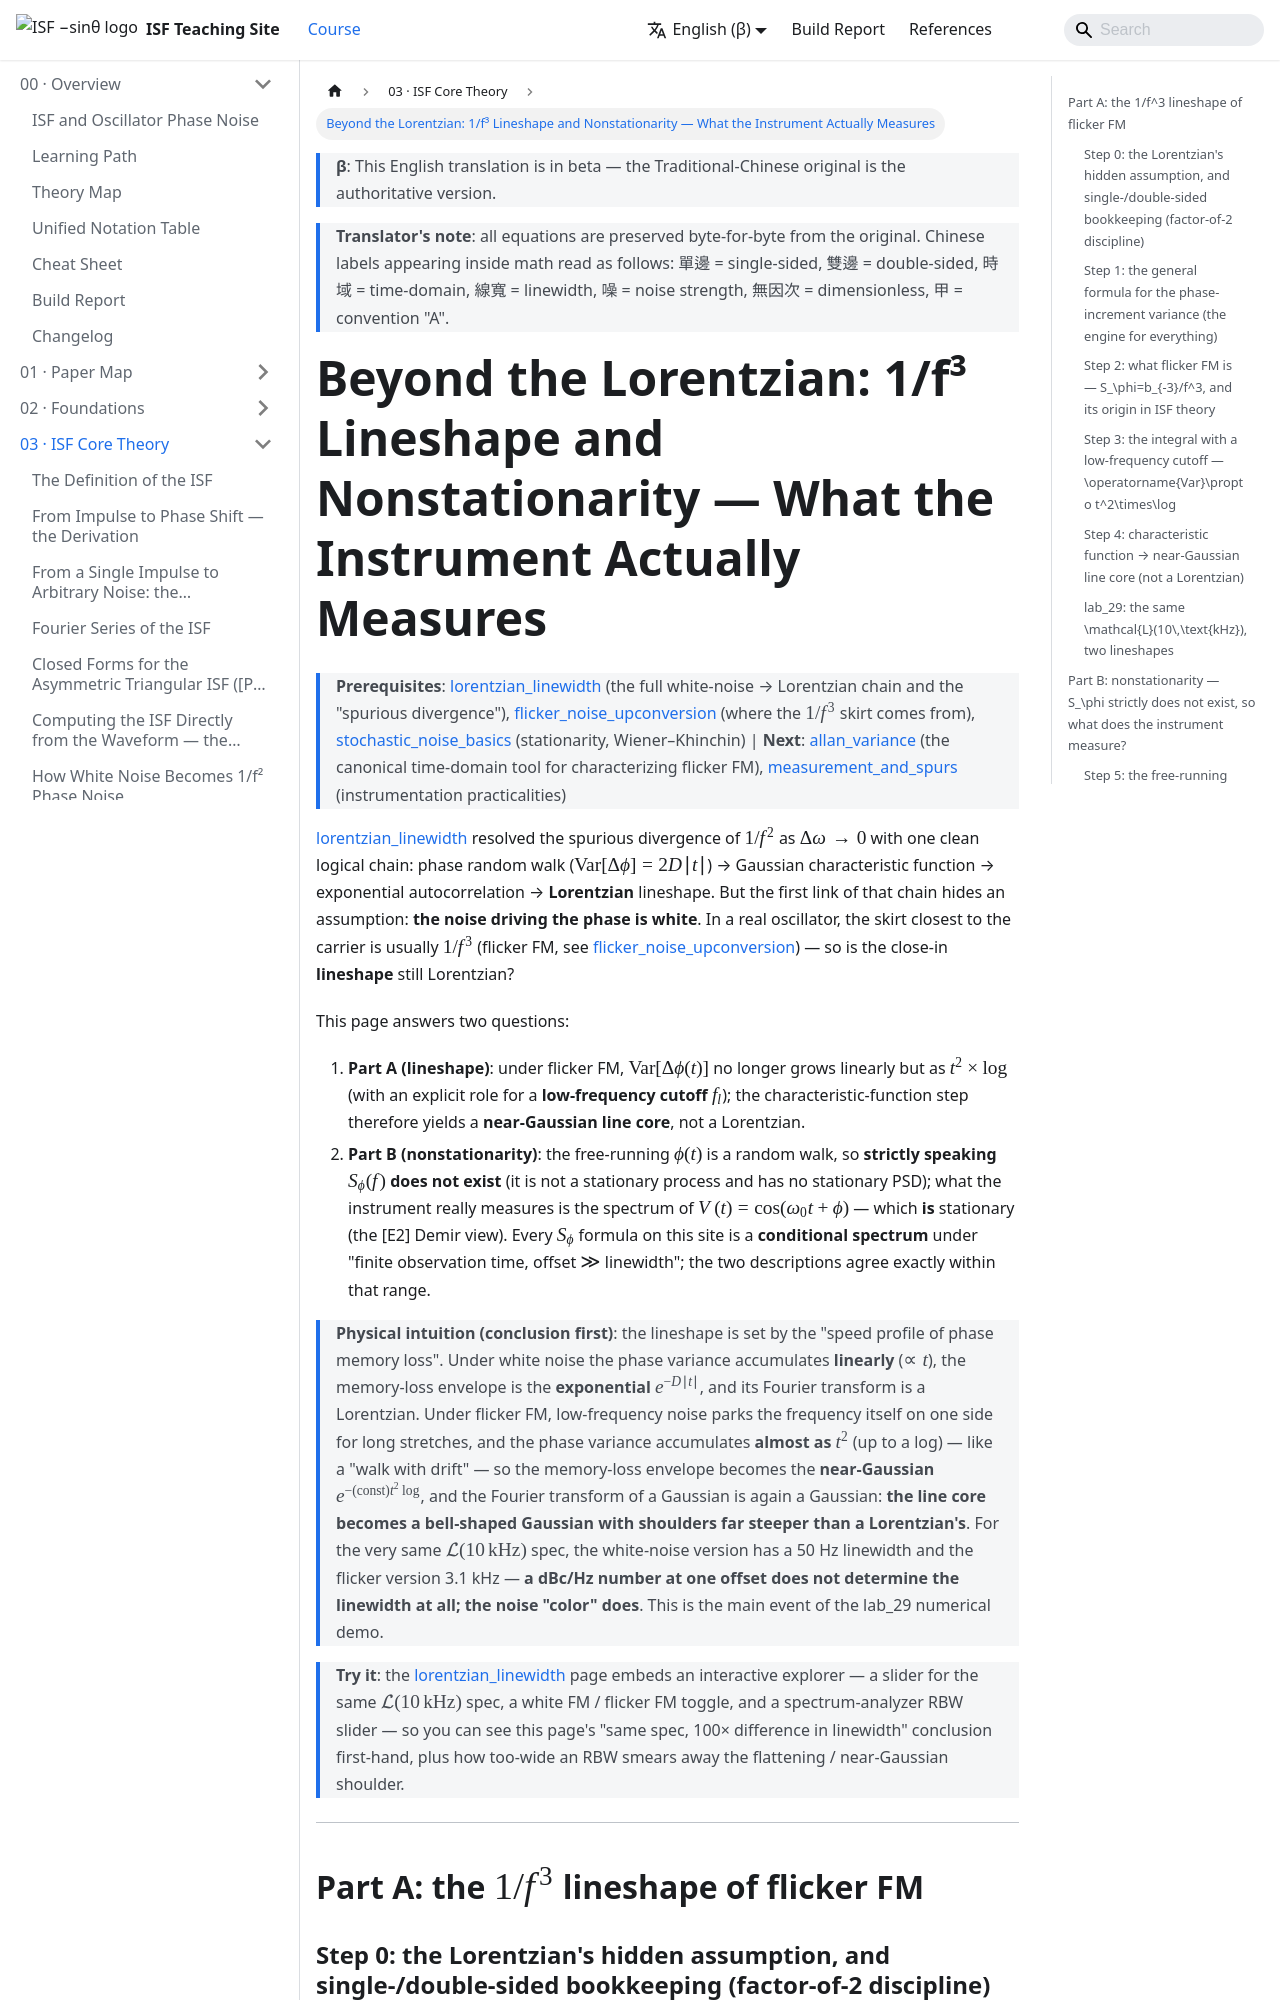

repository: gmcycle7/isf-teaching-site · page: en/03_isf_core_theory/beyond_lorentzian/index.html · generator: docusaurus

---
title: 超越 Lorentzian：1/f³ 線形與非平穩性——儀器到底量什麼
description: 白噪假設 Var[Δφ]=2D|t| 給 Lorentzian；flicker FM 使 Var[Δφ] 以 t²×log 成長（含低頻截止 f_l 的角色），特徵函數給出近高斯線核而非 Lorentzian。再嚴格說明自由振盪相位是 random walk、S_φ 嚴格不存在為平穩 PSD，儀器量的是平穩的 V(t) 頻譜（Demir 觀點），本站 S_φ 公式是「有限觀察時間、offset ≫ 線寬」的條件譜。lab_29 數值驗證全套。
---

# 超越 Lorentzian：1/f³ 線形與非平穩性——儀器到底量什麼

> 先備：[lorentzian_linewidth](/03_isf_core_theory/lorentzian_linewidth)（白噪 → Lorentzian 全套與「假發散」）、[flicker_noise_upconversion](/03_isf_core_theory/flicker_noise_upconversion)（$1/f^3$ 裙邊從哪來）、[stochastic_noise_basics](/02_foundations/stochastic_noise_basics)（平穩性、Wiener–Khinchin）｜接下來：[allan_variance](/02_foundations/allan_variance)（時域刻畫 flicker FM 的正規工具）、[measurement_and_spurs](/06_design_insights/measurement_and_spurs)（儀器實作面）

[lorentzian_linewidth](/03_isf_core_theory/lorentzian_linewidth) 用一條乾淨的邏輯鏈解開了 $1/f^2$
在 $\Delta\omega\to0$ 的假發散：相位 random walk（$\operatorname{Var}[\Delta\phi]=2D|t|$）
→ 高斯特徵函數 → 指數自相關 → **Lorentzian** 線形。但那條鏈的第一環藏了一個假設：
**驅動相位的雜訊是白的**。真實振盪器最靠近載波的裙邊往往是 $1/f^3$
（flicker FM，見 [flicker_noise_upconversion](/03_isf_core_theory/flicker_noise_upconversion)）——
那麼近載波的**線形**還是 Lorentzian 嗎？

這頁回答兩個問題：

1. **Part A（線形）**：flicker FM 之下 $\operatorname{Var}[\Delta\phi(t)]$ 不再線性成長，而是
   $t^2\times\log$ 成長（含一個**低頻截止 $f_l$** 的明確角色）；特徵函數那一步因此給出
   **近高斯（near-Gaussian）線核**，不是 Lorentzian。
2. **Part B（非平穩性）**：自由振盪的 $\phi(t)$ 是 random walk，**嚴格來說 $S_\phi(f)$
   不存在**（不是平穩過程、沒有平穩 PSD）；儀器真正量的是 $V(t)=\cos(\omega_0t+\phi)$
   的頻譜——它**是**平穩的（[E2] Demir 觀點）。本站所有 $S_\phi$ 公式是
   「有限觀察時間、offset $\gg$ 線寬」下的**條件譜**，兩者在該範圍內完全一致。

> **物理直覺（先講結論）**：線形由「相位失憶的速度曲線」決定。白噪之下相位方差**線性**累積
> （$\propto t$），失憶包絡是**指數** $e^{-D|t|}$，其傅立葉變換是 Lorentzian。flicker FM 之下，
> 低頻雜訊讓頻率本身長時間偏在一邊，相位方差以**近乎 $t^2$**（差一個 log）累積——像「帶漂移的
> 漫步」——失憶包絡變成**近高斯** $e^{-(\text{const})t^2\log}$，而高斯的傅立葉變換還是高斯：
> **線核變成鐘形的高斯，肩膀比 Lorentzian 陡得多**。同一個 $\mathcal{L}(10\,\text{kHz})$ 規格，
> 白噪版線寬 50 Hz、flicker 版線寬 3.1 kHz——**一個 offset 上的 dBc/Hz 數字完全不決定線寬，
> 雜訊「顏色」才決定**。這正是 lab_29 數值演示的主秀。

> **動手試**：[lorentzian_linewidth](/03_isf_core_theory/lorentzian_linewidth) 頁面內嵌了一個
> 互動 explorer——同一個 $\mathcal{L}(10\,\text{kHz})$ 規格滑桿、white FM／flicker FM 切換、
> 外加頻譜儀 RBW 滑桿，可以親手看到本頁「同一規格、線寬差百倍」的結論，以及 RBW 太寬時
> 轉平／近高斯肩部怎麼被抹平。

---

## Part A：flicker FM 的 $1/f^3$ 線形
